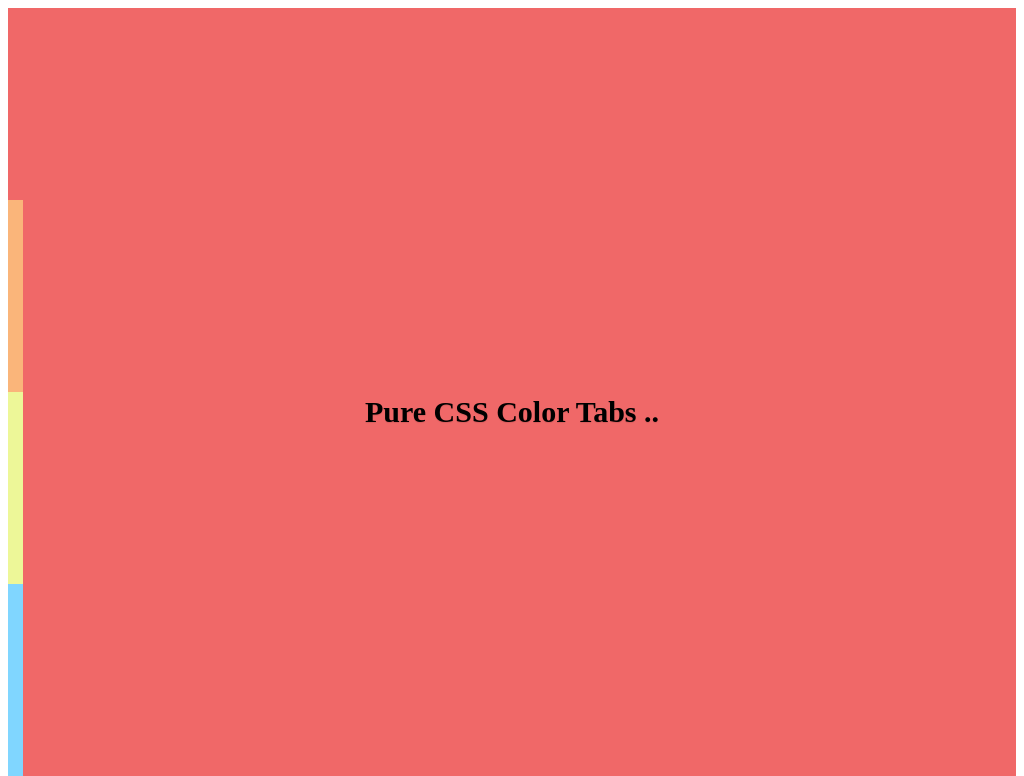

Reproduce this picture with HTML and CSS.

<!-- file: index.htm -->
<!DOCTYPE html>
<html lang="en">
<head>
    <meta charset="UTF-8">
    <meta name="viewport" content="width=device-width, initial-scale=1.0">
    <title>Document</title>
    <link rel="stylesheet" href="style.css">
</head>
<body>
    <h1>Pure CSS Color Tabs ..</h1>
    <input type="radio" name="name" checked>
    <div></div>
    <input type="radio" name="name">
    <div></div>
    <input type="radio" name="name">
    <div></div>
    <input type="radio" name="name">
    <div></div>
    <script src="index.js"></script>
</body>
</html>

/* file: style.css */
html,
body{
  height: 100%;
  position: relative;
  overflow: hidden;
}
h1{
  position: absolute;
  top: 50%;
  left: 50%;
  -webkit-animation: translate(-50%, -50%);
  transform: translate(-50%, -50%);
  font-size: 30px;
  text-shadow: 0 1px 1px rgba(0, 0, 0, 0.1);
  z-index: 2;
  line-height: 1.2;
}
div{
  position: absolute;
  top: 0;
  left: 0;
  width: 100%;
  height: 100%;
  -webkit-transition: transform 0.4s ease;
  transition: -webkit-transform 0.4s ease;
  transition: transform 0.4s ease;
  
  transition: transform 0.4s ease,-webkit-transform 0.4s ease;
  -webkit-transform: translateX(-100%);
  transform: translateX(-100%);
}
div:nth-of-type(1){
  background-color: #f06868;
}
div:nth-of-type(2){
  background-color: #fab57a;
}
div:nth-of-type(3){
  background-color: #edf798;
}
div:nth-of-type(4){
  background-color: #80d6ff;
}
input[type="radio"]{
  position: absolute;
  left: 0;
  width: 10px;
  height: 25%;
  outline: 10px solid;
  outline-offset: -10px;
  margin: 0;
  z-index: 1;
  cursor: pointer;
}
input[type="radio"]:nth-of-type(1){
  outline-color: #f06868;
  top: 0%;
}
input[type="radio"]:nth-of-type(2){
  outline-color: #fab57a;
  top: 25%;
}
input[type="radio"]:nth-of-type(3){
  outline-color: #edf798;
  top: 50%;
}
input[type="radio"]:nth-of-type(4){
  outline-color: #80d6ff;
  top: 75%;
}

input[type="radio"]:checked + div{
  -webkit-transform: translateX(0%);
  transform: translateX(0%);
  -webkit-transition: transform 0.4s ease 0.4s;
  -webkit-transition: -webkit-transform 0.4s ease 0.4s;
  transition: transform 0.4s ease 0.4s;
}